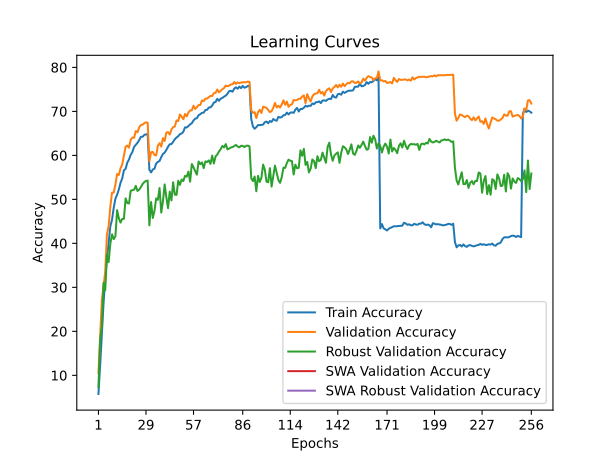

The table this chart was drawn from, first rows:
train_accuracy; train_loss; valid_accuracy; valid_loss; valid_accuracy_robust; valid_accuracy_swa; valid_accuracy_robust_swa
5,7660; 4,3190; 10,5300; 3,9947; 7,3655; 10,5300; 7,3655
12,2500; 3,9941; 18,5900; 3,7368; 18,2276; 18,5900; 18,2276
19,4280; 3,6611; 26,9800; 3,3882; 21,2069; 26,9800; 21,2069
26,3440; 3,3838; 30,3600; 3,3029; 31,0276; 30,3600; 31,0276
32,1400; 3,1575; 33,5900; 3,1594; 29,3448; 33,5900; 29,3448
36,4820; 2,9931; 42,0500; 2,8980; 37,4414; 42,0500; 37,4414
40,0900; 2,8682; 43,9100; 2,8513; 35,7586; 43,9100; 35,7586
43,8780; 2,7368; 48,3400; 2,6134; 39,9448; 48,3400; 39,9448
45,3540; 2,6719; 51,5300; 2,5649; 42,0414; 51,5300; 42,0414
48,0820; 2,5818; 51,5500; 2,5242; 40,9517; 51,5500; 40,9517
50,1780; 2,5144; 53,3700; 2,4798; 41,6276; 53,3700; 41,6276
51,0720; 2,4838; 55,7600; 2,3768; 47,5448; 55,7600; 47,5448
52,2320; 2,4374; 55,5400; 2,3517; 45,7241; 55,5400; 45,7241
53,7620; 2,3843; 57,0700; 2,4184; 44,7172; 57,0700; 44,7172
54,7340; 2,3400; 57,9200; 2,3139; 45,5517; 57,9200; 45,5517
56,6220; 2,2856; 60,0000; 2,2392; 45,5931; 60,0000; 45,5931
56,9240; 2,2722; 61,9800; 2,1742; 50,2276; 61,9800; 50,2276
58,3560; 2,2252; 62,2300; 2,1908; 49,1724; 62,2300; 49,1724
59,0680; 2,1923; 61,7500; 2,1884; 49,0621; 61,7500; 49,0621
60,1200; 2,1647; 63,5600; 2,1030; 51,9586; 63,5600; 51,9586
60,7700; 2,1345; 64,0500; 2,0949; 52,0759; 64,0500; 52,0759
61,9220; 2,1012; 64,0100; 2,0972; 52,1862; 64,0100; 52,1862
62,4060; 2,0847; 65,5200; 2,0661; 53,0690; 65,5200; 53,0690
62,8640; 2,0607; 65,2600; 2,0377; 51,9034; 65,2600; 51,9034
63,4720; 2,0386; 66,3600; 2,0138; 52,2138; 66,3600; 52,2138
64,2140; 2,0215; 66,9100; 1,9909; 52,7931; 66,9100; 52,7931
64,2220; 2,0174; 66,9900; 1,9833; 53,4759; 66,9900; 53,4759
64,6380; 2,0064; 67,2900; 1,9862; 53,9241; 67,2900; 53,9241
64,7820; 2,0032; 67,5100; 1,9874; 54,1931; 67,5100; 54,1931
64,7900; 1,9931; 67,4200; 1,9736; 54,2552; 67,4200; 54,2552
56,7140; 2,2743; 58,6400; 2,3216; 44,0966; 58,6400; 44,0966
56,1180; 2,2892; 60,7100; 2,1907; 49,4000; 60,7100; 49,4000
56,7940; 2,2716; 60,8000; 2,2683; 45,7655; 60,8000; 45,7655
56,9560; 2,2619; 60,0900; 2,3286; 47,3448; 60,0900; 47,3448
58,1360; 2,2270; 59,9800; 2,2953; 50,2069; 59,9800; 50,2069
58,5200; 2,2155; 62,2100; 2,1470; 49,8897; 62,2100; 49,8897
58,7100; 2,1993; 62,7700; 2,1332; 52,5793; 62,7700; 52,5793
59,6020; 2,1741; 62,0000; 2,2005; 46,9931; 62,0000; 46,9931
60,3200; 2,1417; 63,9200; 2,1128; 49,5793; 63,9200; 49,5793
60,6240; 2,1329; 63,2600; 2,1563; 53,3931; 63,2600; 53,3931
61,2340; 2,1175; 65,1800; 2,0709; 50,5034; 65,1800; 50,5034
61,9660; 2,0853; 65,2900; 2,0556; 48,0000; 65,2900; 48,0000
62,5340; 2,0753; 64,7300; 2,0274; 51,7586; 64,7300; 51,7586
62,5660; 2,0697; 65,8600; 2,0322; 49,7586; 65,8600; 49,7586
63,0840; 2,0518; 66,4200; 1,9898; 53,8828; 66,4200; 53,8828
63,6780; 2,0269; 66,5700; 2,0027; 51,0621; 66,5700; 51,0621
64,0640; 2,0151; 67,9500; 1,9550; 51,0138; 67,9500; 51,0138
64,3540; 2,0046; 67,8000; 1,9439; 54,2414; 67,8000; 54,2414
64,8200; 1,9871; 69,2900; 1,9080; 53,2966; 69,2900; 53,2966
64,9700; 1,9779; 68,7900; 1,9589; 54,5172; 68,7900; 54,5172
65,3440; 1,9711; 68,2100; 1,9148; 54,1655; 68,2100; 54,1655
66,3760; 1,9442; 69,4100; 1,9057; 55,3379; 69,4100; 55,3379
66,3260; 1,9413; 68,8500; 1,8904; 55,1586; 68,8500; 55,1586
66,7000; 1,9155; 69,7500; 1,9079; 56,3172; 69,7500; 56,3172
67,0360; 1,9073; 70,2300; 1,8771; 54,0276; 70,2300; 54,0276
67,3080; 1,9032; 70,2500; 1,8638; 58,0276; 70,2500; 58,0276
67,9300; 1,8834; 71,2900; 1,8084; 57,3241; 71,2900; 57,3241
68,3480; 1,8646; 70,5500; 1,8317; 56,4000; 70,5500; 56,4000
68,4500; 1,8646; 70,9600; 1,8301; 55,6207; 70,9600; 55,6207
69,1400; 1,8400; 71,4400; 1,8301; 58,6069; 71,4400; 58,6069
... 196 more rows
